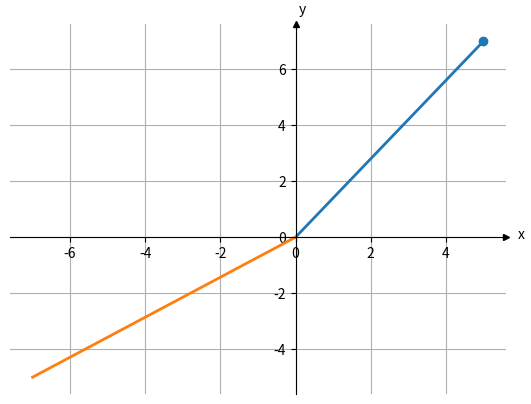

Python code for this plot:
import matplotlib.pyplot as plt
import numpy as np

fig, ax = plt.subplots()

x = [0,5]
y = [0,7]

ax.plot(x, y, lw=2)
ax.scatter(5,7)

x = [0,-7]
y = [0,-5]

ax.plot(x, y, lw=2)

ax.set_xticks(np.arange(-8, 10, 2))  # De -10 a 10, pasos de 2
ax.set_yticks(np.arange(-8, 10, 2))

# No tocar FEAR:
ax.spines['left'].set_position('zero')
ax.spines['bottom'].set_position('zero')
ax.spines['right'].set_visible(False)
ax.spines['top'].set_visible(False)
ax.set_xlabel('x', x = 1.03, labelpad = -24)
ax.set_ylabel('y', y = 1.02, labelpad = -21, rotation = 0)
arrow_fmt = dict(markersize=4, color='black', clip_on=False)
ax.plot((1), (0), marker='>', transform=ax.get_yaxis_transform(), **arrow_fmt)
ax.plot((0), (1), marker='^', transform=ax.get_xaxis_transform(), **arrow_fmt)

plt.grid(True)
plt.show()
